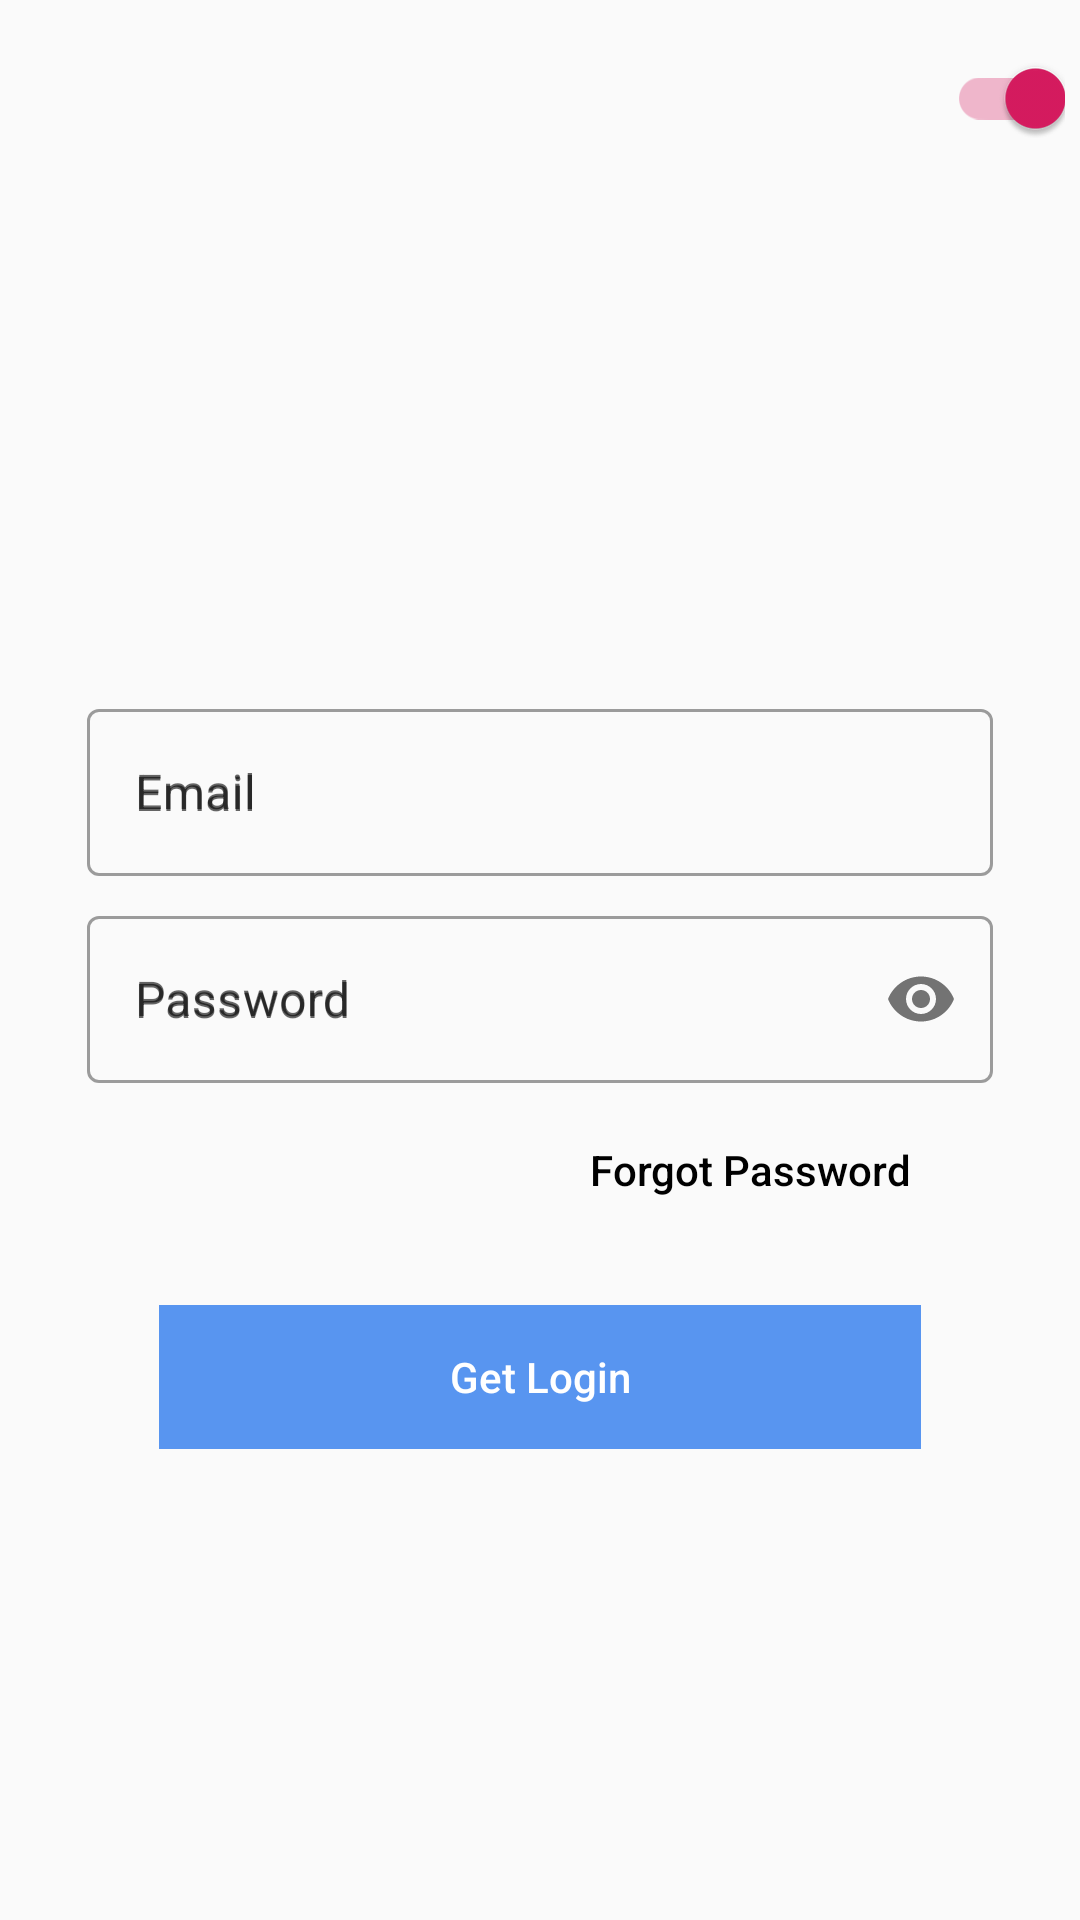

Produce the Android XML layout that renders to this screen, including the resource entries it uses.
<!-- AndroidManifest.xml: application theme AppTheme -->
<!-- res/layout/activity_login.xml -->
<?xml version="1.0" encoding="utf-8"?>
<androidx.constraintlayout.widget.ConstraintLayout xmlns:android="http://schemas.android.com/apk/res/android"
    xmlns:app="http://schemas.android.com/apk/res-auto"
    xmlns:tools="http://schemas.android.com/tools"

    android:id="@+id/container"
    android:fitsSystemWindows="true"
    android:layout_width="match_parent"
    android:layout_height="match_parent"
    android:paddingLeft="@dimen/activity_horizontal_margin_5"
    android:paddingTop="@dimen/activity_vertical_margin_5"
    android:paddingRight="@dimen/activity_horizontal_margin_5"
    android:paddingBottom="@dimen/activity_vertical_margin_5"
    tools:context=".ui.login.LoginActivity">

    <androidx.appcompat.widget.Toolbar
        android:id="@+id/toolbar"
        android:layout_width="match_parent"
        android:layout_height="wrap_content"
        android:layout_alignParentTop="true"
        android:background="@color/colorPrimary"
        android:minHeight="?attr/actionBarSize"
        android:theme="@style/ThemeOverlay.AppCompat.ActionBar"
        tools:ignore="MissingConstraints"
        >

        <com.google.android.material.switchmaterial.SwitchMaterial
            android:id="@+id/showevents"
            android:layout_width="wrap_content"
            android:layout_height="wrap_content"
            android:layout_alignParentEnd="true"
            android:layout_alignParentRight="true"
            android:layout_gravity="end"
            android:checked="true"
            android:background="@null"
            android:textColor="@color/colorAccent"
            android:textSize="12sp" />


    </androidx.appcompat.widget.Toolbar>


    <ImageView
        android:id="@+id/iv_login_logo"
        android:layout_width="50dp"
        android:layout_height="50dp"
        android:layout_marginTop="100dp"
        android:background="@drawable/img"
        app:layout_constraintEnd_toEndOf="parent"
        app:layout_constraintStart_toStartOf="parent"
        app:layout_constraintTop_toBottomOf="@+id/toolbar">

    </ImageView>
<LinearLayout
    android:layout_width="match_parent"
    android:layout_height="wrap_content"
    android:orientation="vertical"
    app:layout_constraintEnd_toEndOf="parent"
    app:layout_constraintStart_toStartOf="parent"
    app:layout_constraintTop_toBottomOf="@+id/iv_login_logo"
    >
    <com.google.android.material.textfield.TextInputLayout
        android:layout_width="match_parent"
        android:layout_marginStart="24dp"
        android:layout_marginTop="20dp"
        android:layout_marginEnd="24dp"
        android:layout_height="wrap_content"
        android:hint="@string/email"
        app:hintTextColor="#000000"
        style="@style/Widget.MaterialComponents.TextInputLayout.OutlinedBox"
        >

    <com.google.android.material.textfield.TextInputEditText
        android:id="@+id/username"
        android:layout_width="match_parent"
        android:layout_height="wrap_content"
        android:hint="@string/prompt_email"
        android:inputType="textEmailAddress"
        android:selectAllOnFocus="true"
        />
    </com.google.android.material.textfield.TextInputLayout>

    <com.google.android.material.textfield.TextInputLayout
        android:layout_width="match_parent"
        android:id="@+id/password_layout"
        style="@style/Widget.MaterialComponents.TextInputLayout.OutlinedBox"
        app:layout_constraintEnd_toEndOf="parent"
        app:layout_constraintStart_toStartOf="parent"
        app:layout_constraintTop_toBottomOf="@+id/username"
        app:passwordToggleEnabled="true"
        android:layout_marginStart="24dp"
        android:layout_marginTop="8dp"
        app:hintTextColor="#000000"
        android:hint="@string/password"
        android:layout_marginEnd="24dp"
        android:layout_height="wrap_content">



    <com.google.android.material.textfield.TextInputEditText
        android:id="@+id/password"
        android:layout_width="match_parent"
        android:layout_height="wrap_content"
        android:hint="@string/prompt_password"
        android:imeActionLabel="@string/action_sign_in_short"
        android:imeOptions="actionDone"
        android:inputType="textPassword"
        android:selectAllOnFocus="true"
      />

    </com.google.android.material.textfield.TextInputLayout>


    <Button
        android:layout_width="200dp"
        android:layout_height="wrap_content"
        android:background="#00000000"
        android:text="@string/forget_password"
        android:textColor="#000000"
        android:layout_gravity="right"
        android:textAllCaps="false"
        android:elevation="0dp"
        android:layout_margin="5dp"
        >

    </Button>



    <Button
        android:id="@+id/login"
        android:layout_width="match_parent"
        android:layout_height="wrap_content"
        android:layout_gravity="start"
        android:layout_marginStart="48dp"
        android:padding="@dimen/activity_horizontal_margin_5"
        android:layout_marginTop="16dp"
        android:layout_marginEnd="48dp"
        android:layout_marginBottom="50dp"
        android:background="@color/blue"
        android:enabled="false"
        android:textAllCaps="false"
        android:textColor="@color/white"
        android:text="@string/action_login_in"
         />
</LinearLayout>

    <ProgressBar
        android:id="@+id/loading"
        android:layout_width="wrap_content"
        android:layout_height="wrap_content"
        android:layout_gravity="center"
        android:layout_marginStart="32dp"
        android:layout_marginTop="64dp"
        android:layout_marginEnd="32dp"
        android:layout_marginBottom="64dp"
        android:visibility="gone"
        app:layout_constraintBottom_toBottomOf="parent"
        app:layout_constraintTop_toTopOf="parent"
        app:layout_constraintVertical_bias="0.3"
        tools:ignore="MissingConstraints" />
</androidx.constraintlayout.widget.ConstraintLayout>
<!-- resources referenced by this layout -->
<resources>
  <color name="blue">#5895f0</color>
  <color name="colorAccent">#D81B60</color>
  <color name="colorPrimary">@android:color/transparent</color>
  <color name="white">#ffffff</color>
  <dimen name="activity_horizontal_margin_5">5dp</dimen>
  <dimen name="activity_vertical_margin_5">5dp</dimen>
  <!-- drawable img (drawable) -->
  <?xml version="1.0" encoding="utf-8"?>
  <layer-list xmlns:android="http://schemas.android.com/apk/res/android" >
  
      <item android:drawable="@drawable/circle"/>
      <item android:drawable="@drawable/app_logo"/>
  
  </layer-list>
  <string name="action_login_in">Get Login</string>
  <string name="action_sign_in_short">Sign in</string>
  <string name="email">Email</string>
  <string name="forget_password">Forgot Password</string>
  <string name="password">Password</string>
  <string name="prompt_email">Email</string>
  <string name="prompt_password">Password</string>
  <style name="AppTheme" parent="Theme.MaterialComponents.Light.NoActionBar.Bridge">
  
          <item name="colorPrimary">@color/colorPrimary</item>
          <item name="colorPrimaryDark">@color/colorPrimaryDark</item>
          <item name="colorAccent">@color/colorAccent</item>
  
      </style>
  <color name="colorPrimaryDark">@android:color/transparent</color>
</resources>
